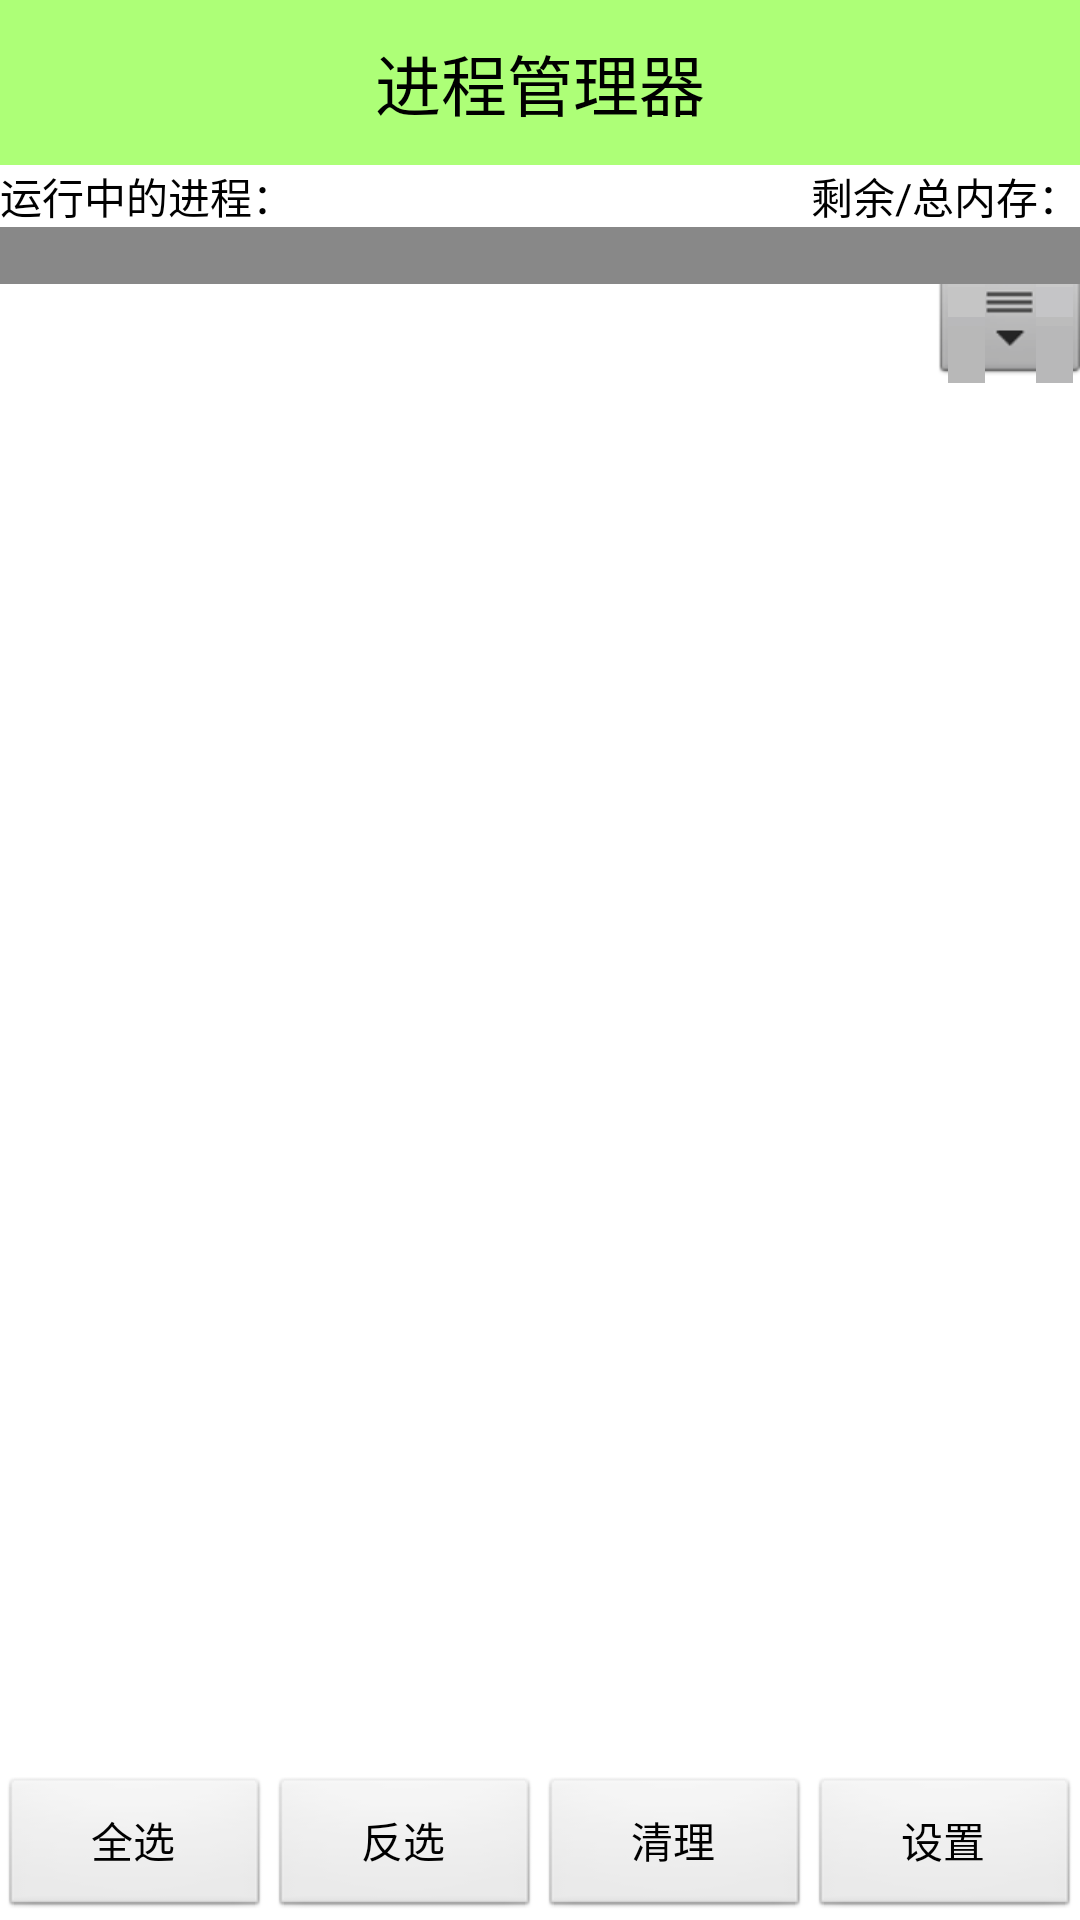

Layout XML and referenced resources for this Android screen:
<!-- AndroidManifest.xml: application theme AppTheme -->
<!-- res/layout/activity_task_manager.xml -->
<?xml version="1.0" encoding="utf-8"?>

<LinearLayout xmlns:android="http://schemas.android.com/apk/res/android"
    android:layout_width="match_parent"
    android:layout_height="match_parent"
    android:orientation="vertical" >

    <TextView
        android:id="@+id/textView1"
        android:layout_width="match_parent"
        android:layout_height="55dip"
        android:background="#8866ff00"
        android:gravity="center"
        android:text="进程管理器"
        android:textColor="#000000"
        android:textSize="22sp" />

    <RelativeLayout
        android:layout_width="match_parent"
        android:layout_height="wrap_content" >

        <TextView
            android:id="@+id/tv_process_count"
            android:layout_width="wrap_content"
            android:layout_height="wrap_content"
            android:text="运行中的进程："
            android:textColor="#000000" />

        <TextView
            android:id="@+id/tv_mem_info"
            android:layout_width="wrap_content"
            android:layout_height="wrap_content"
            android:layout_alignParentRight="true"
            android:text="剩余/总内存："
            android:textColor="#000000" />
    </RelativeLayout>

    <FrameLayout
        android:layout_width="match_parent"
        android:layout_height="match_parent"
        android:layout_weight="100" >

        <LinearLayout
            android:id="@+id/ll_loading"
            android:layout_width="match_parent"
            android:layout_height="match_parent"
            android:gravity="center"
            android:orientation="vertical"
            android:visibility="invisible" >

            <ProgressBar
                android:layout_width="wrap_content"
                android:layout_height="wrap_content" />

            <TextView
                android:layout_width="wrap_content"
                android:layout_height="wrap_content"
                android:text="正在加载程序信息..." />
        </LinearLayout>

        <ListView
            android:id="@+id/lv_task_manager"
            android:layout_width="match_parent"
            android:layout_height="match_parent"
            android:fastScrollEnabled="true"
            android:overScrollMode="never" >
        </ListView>

        <TextView
            android:id="@+id/tv_status"
            android:layout_width="match_parent"
            android:layout_height="wrap_content"
            android:background="#ff888888"
            android:textColor="#ffffff" />
    </FrameLayout>

    <LinearLayout
        android:layout_width="match_parent"
        android:layout_height="wrap_content"
        android:orientation="horizontal" >

        <Button
            android:layout_width="0dip"
            android:layout_height="wrap_content"
            android:layout_weight="1"
            android:onClick="selectAll"
            android:text="全选" />

        <Button
            android:layout_width="0dip"
            android:layout_height="wrap_content"
            android:layout_weight="1"
            android:onClick="selectOppo"
            android:text="反选" />

        <Button
            android:layout_width="0dip"
            android:layout_height="wrap_content"
            android:layout_weight="1"
            android:onClick="killAll"
            android:text="清理" />

        <Button
            android:layout_width="0dip"
            android:layout_height="wrap_content"
            android:layout_weight="1"
            android:onClick="enterSetting"
            android:text="设置" />
    </LinearLayout>

</LinearLayout>
<!-- resources referenced by this layout -->
<resources>
  <style name="AppTheme" parent="AppBaseTheme">
          <item name="android:windowNoTitle">true</item>
          
      </style>
  <style name="AppBaseTheme" parent="android:Theme.Light">
          
      </style>
</resources>
